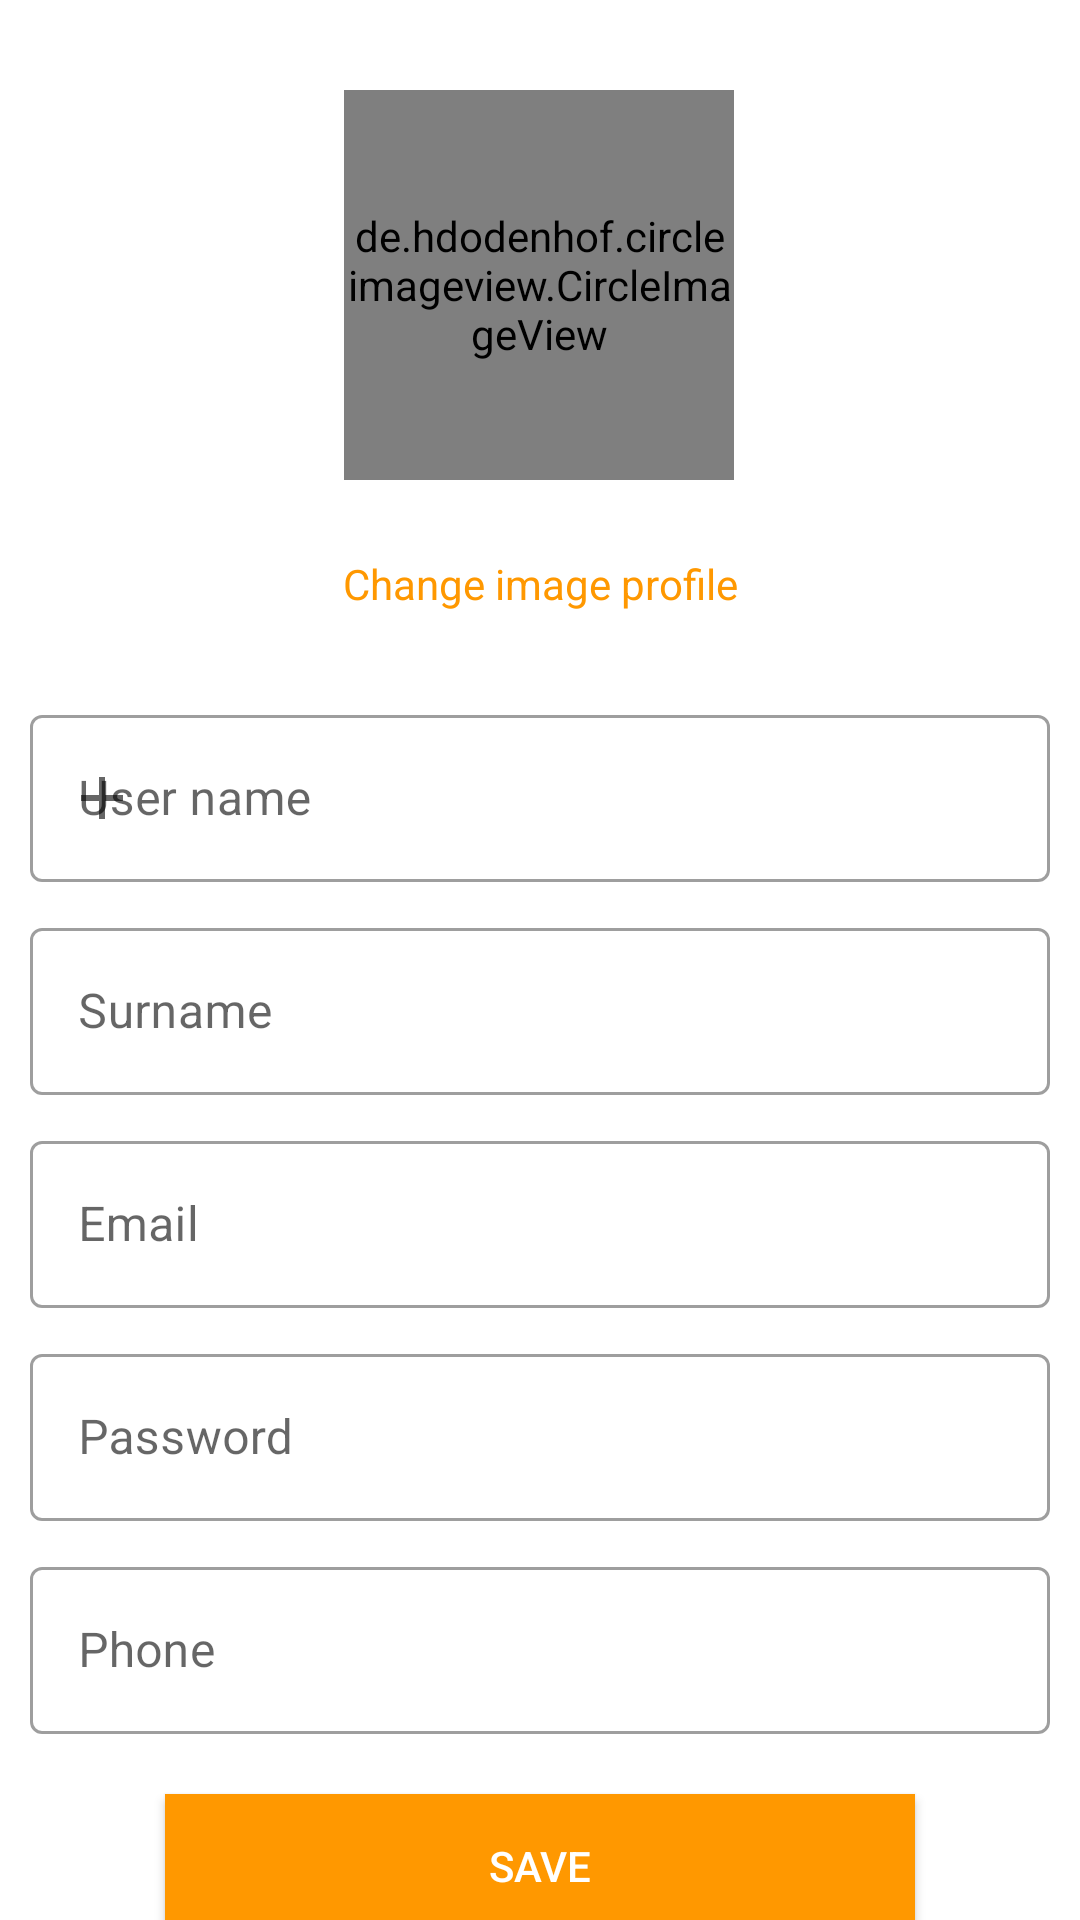

Write the Android layout XML for this screen, with the resource values it uses.
<!-- AndroidManifest.xml: application theme Theme.IHealth -->
<!-- res/layout/fragment_profile.xml -->
<?xml version="1.0" encoding="utf-8"?>
<androidx.constraintlayout.widget.ConstraintLayout xmlns:android="http://schemas.android.com/apk/res/android"
    xmlns:app="http://schemas.android.com/apk/res-auto"
    xmlns:tools="http://schemas.android.com/tools"
    android:layout_width="match_parent"
    android:layout_height="match_parent"
    tools:context=".ui.fragments.ProfileFragment">

    <de.hdodenhof.circleimageview.CircleImageView
        android:id="@+id/profile_image"
        android:layout_width="130dp"
        android:layout_height="130dp"
        android:layout_marginTop="30dp"
        android:src="@drawable/profile"
        app:civ_border_color="@color/ColorLightBlack"
        app:civ_border_width="2dp"
        app:layout_constraintEnd_toEndOf="parent"
        app:layout_constraintHorizontal_bias="0.498"
        app:layout_constraintStart_toStartOf="parent"
        app:layout_constraintTop_toTopOf="parent" />

    <TextView
        android:id="@+id/setupImageProfile"
        android:layout_width="wrap_content"
        android:layout_height="wrap_content"
        android:layout_marginStart="139dp"
        android:layout_marginTop="25dp"
        android:layout_marginEnd="139dp"
        android:text="@string/change_image_profile"
        android:textColor="@color/orange"
        app:layout_constraintEnd_toEndOf="parent"
        app:layout_constraintStart_toStartOf="parent"
        app:layout_constraintTop_toBottomOf="@+id/profile_image" />

    <View
        android:id="@+id/view_profile"
        android:layout_width="300dp"
        android:layout_height="2dp"
        android:layout_marginTop="17dp"
        android:background="@color/ColorLightBlack"
        app:layout_constraintEnd_toEndOf="parent"
        app:layout_constraintStart_toStartOf="parent"
        app:layout_constraintTop_toBottomOf="@+id/setupImageProfile" />

    <com.google.android.material.textfield.TextInputLayout
        android:id="@+id/outlinedTextField"
        style="@style/Widget.MaterialComponents.TextInputLayout.OutlinedBox"
        android:layout_width="match_parent"
        android:layout_height="wrap_content"
        android:layout_margin="10dp"
        android:hint="@string/user_name"
        app:layout_constraintEnd_toEndOf="parent"
        app:layout_constraintHorizontal_bias="0.0"
        app:layout_constraintStart_toStartOf="parent"
        app:layout_constraintTop_toBottomOf="@+id/view_profile"
        app:startIconDrawable="@drawable/ic_add">

        <com.google.android.material.textfield.TextInputEditText
            android:id="@+id/ed_userProfile_name"
            android:layout_width="match_parent"
            android:layout_height="wrap_content"
            android:maxLines="1"
            android:singleLine="true" />
    </com.google.android.material.textfield.TextInputLayout>

    <com.google.android.material.textfield.TextInputLayout
        android:id="@+id/outlinedTextField2"
        style="@style/Widget.MaterialComponents.TextInputLayout.OutlinedBox"
        android:layout_width="match_parent"
        android:layout_height="wrap_content"
        android:layout_margin="10dp"
        android:hint="@string/prenume"
        app:layout_constraintEnd_toEndOf="parent"
        app:layout_constraintHorizontal_bias="0.0"
        app:layout_constraintStart_toStartOf="parent"
        app:layout_constraintTop_toBottomOf="@+id/outlinedTextField">

        <com.google.android.material.textfield.TextInputEditText
            android:id="@+id/ed_surname"
            android:layout_width="match_parent"
            android:layout_height="wrap_content"
            android:maxLines="1"
            android:singleLine="true" />
    </com.google.android.material.textfield.TextInputLayout>

    <com.google.android.material.textfield.TextInputLayout
        android:id="@+id/outlinedTextField3"
        style="@style/Widget.MaterialComponents.TextInputLayout.OutlinedBox"
        android:layout_width="match_parent"
        android:layout_height="wrap_content"
        android:layout_margin="10dp"
        android:hint="@string/email"
        app:layout_constraintEnd_toEndOf="parent"
        app:layout_constraintHorizontal_bias="0.0"
        app:layout_constraintStart_toStartOf="parent"
        app:layout_constraintTop_toBottomOf="@+id/outlinedTextField2">

        <com.google.android.material.textfield.TextInputEditText
            android:id="@+id/ed_email"
            android:layout_width="match_parent"
            android:layout_height="wrap_content"
            android:maxLines="1"
            android:singleLine="true" />
    </com.google.android.material.textfield.TextInputLayout>

    <com.google.android.material.textfield.TextInputLayout
        android:id="@+id/outlinedTextField4"
        style="@style/Widget.MaterialComponents.TextInputLayout.OutlinedBox"
        android:layout_width="match_parent"
        android:layout_height="wrap_content"
        android:layout_margin="10dp"
        android:hint="@string/password"
        app:layout_constraintEnd_toEndOf="parent"
        app:layout_constraintHorizontal_bias="0.0"
        app:layout_constraintStart_toStartOf="parent"
        app:layout_constraintTop_toBottomOf="@+id/outlinedTextField3">

        <com.google.android.material.textfield.TextInputEditText
            android:id="@+id/ed_password"
            android:layout_width="match_parent"
            android:layout_height="wrap_content"
            android:maxLines="1"
            android:singleLine="true" />
    </com.google.android.material.textfield.TextInputLayout>

    <com.google.android.material.textfield.TextInputLayout
        android:id="@+id/outlinedTextField5"
        style="@style/Widget.MaterialComponents.TextInputLayout.OutlinedBox"
        android:layout_width="match_parent"
        android:layout_height="wrap_content"
        android:layout_margin="10dp"
        android:hint="@string/phone"
        app:layout_constraintEnd_toEndOf="parent"
        app:layout_constraintHorizontal_bias="0.0"
        app:layout_constraintStart_toStartOf="parent"
        app:layout_constraintTop_toBottomOf="@+id/outlinedTextField4">

        <com.google.android.material.textfield.TextInputEditText
            android:id="@+id/ed_phone"
            android:layout_width="match_parent"
            android:layout_height="wrap_content"
            android:maxLines="1"
            android:singleLine="true" />
    </com.google.android.material.textfield.TextInputLayout>

    <Button
        android:id="@+id/saveData"
        android:layout_width="250dp"
        android:layout_height="wrap_content"
        android:layout_marginTop="20dp"
        android:background="@color/orange"
        android:text="@string/save_data"
        android:textColor="@color/white"
        app:layout_constraintEnd_toEndOf="parent"
        app:layout_constraintStart_toStartOf="parent"
        app:layout_constraintTop_toBottomOf="@+id/outlinedTextField5" />


</androidx.constraintlayout.widget.ConstraintLayout>
<!-- resources referenced by this layout -->
<resources>
  <color name="orange">#FF9800</color>
  <color name="white">#FFFFFFFF</color>
  <!-- drawable ic_add (drawable) -->
  <vector xmlns:android="http://schemas.android.com/apk/res/android"
      android:width="24dp"
      android:height="24dp"
      android:tint="@color/orange"
      android:viewportWidth="24"
      android:viewportHeight="24">
      <path
          android:fillColor="#388E3C"
          android:pathData="M19,13h-6v6h-2v-6H5v-2h6V5h2v6h6v2z" />
  </vector>
  <string name="change_image_profile">Change image profile</string>
  <string name="email">Email</string>
  <string name="password">Password</string>
  <string name="phone">Phone</string>
  <string name="prenume">Surname</string>
  <string name="save_data">Save</string>
  <string name="user_name">User name</string>
  <style name="Theme.IHealth" parent="Theme.MaterialComponents.DayNight.DarkActionBar">
          
          <item name="colorPrimary">@color/orange</item>
          <item name="colorPrimaryVariant">@color/orange</item>
          <item name="colorOnPrimary">@color/white</item>
          
          <item name="colorSecondary">@color/teal_200</item>
          <item name="colorSecondaryVariant">@color/teal_700</item>
          <item name="colorOnSecondary">@color/black</item>
          
          <item name="android:statusBarColor">?attr/colorPrimaryVariant</item>
          
      </style>
  <color name="teal_200">#FF03DAC5</color>
  <color name="teal_700">#FF018786</color>
  <color name="black">#FF000000</color>
</resources>
